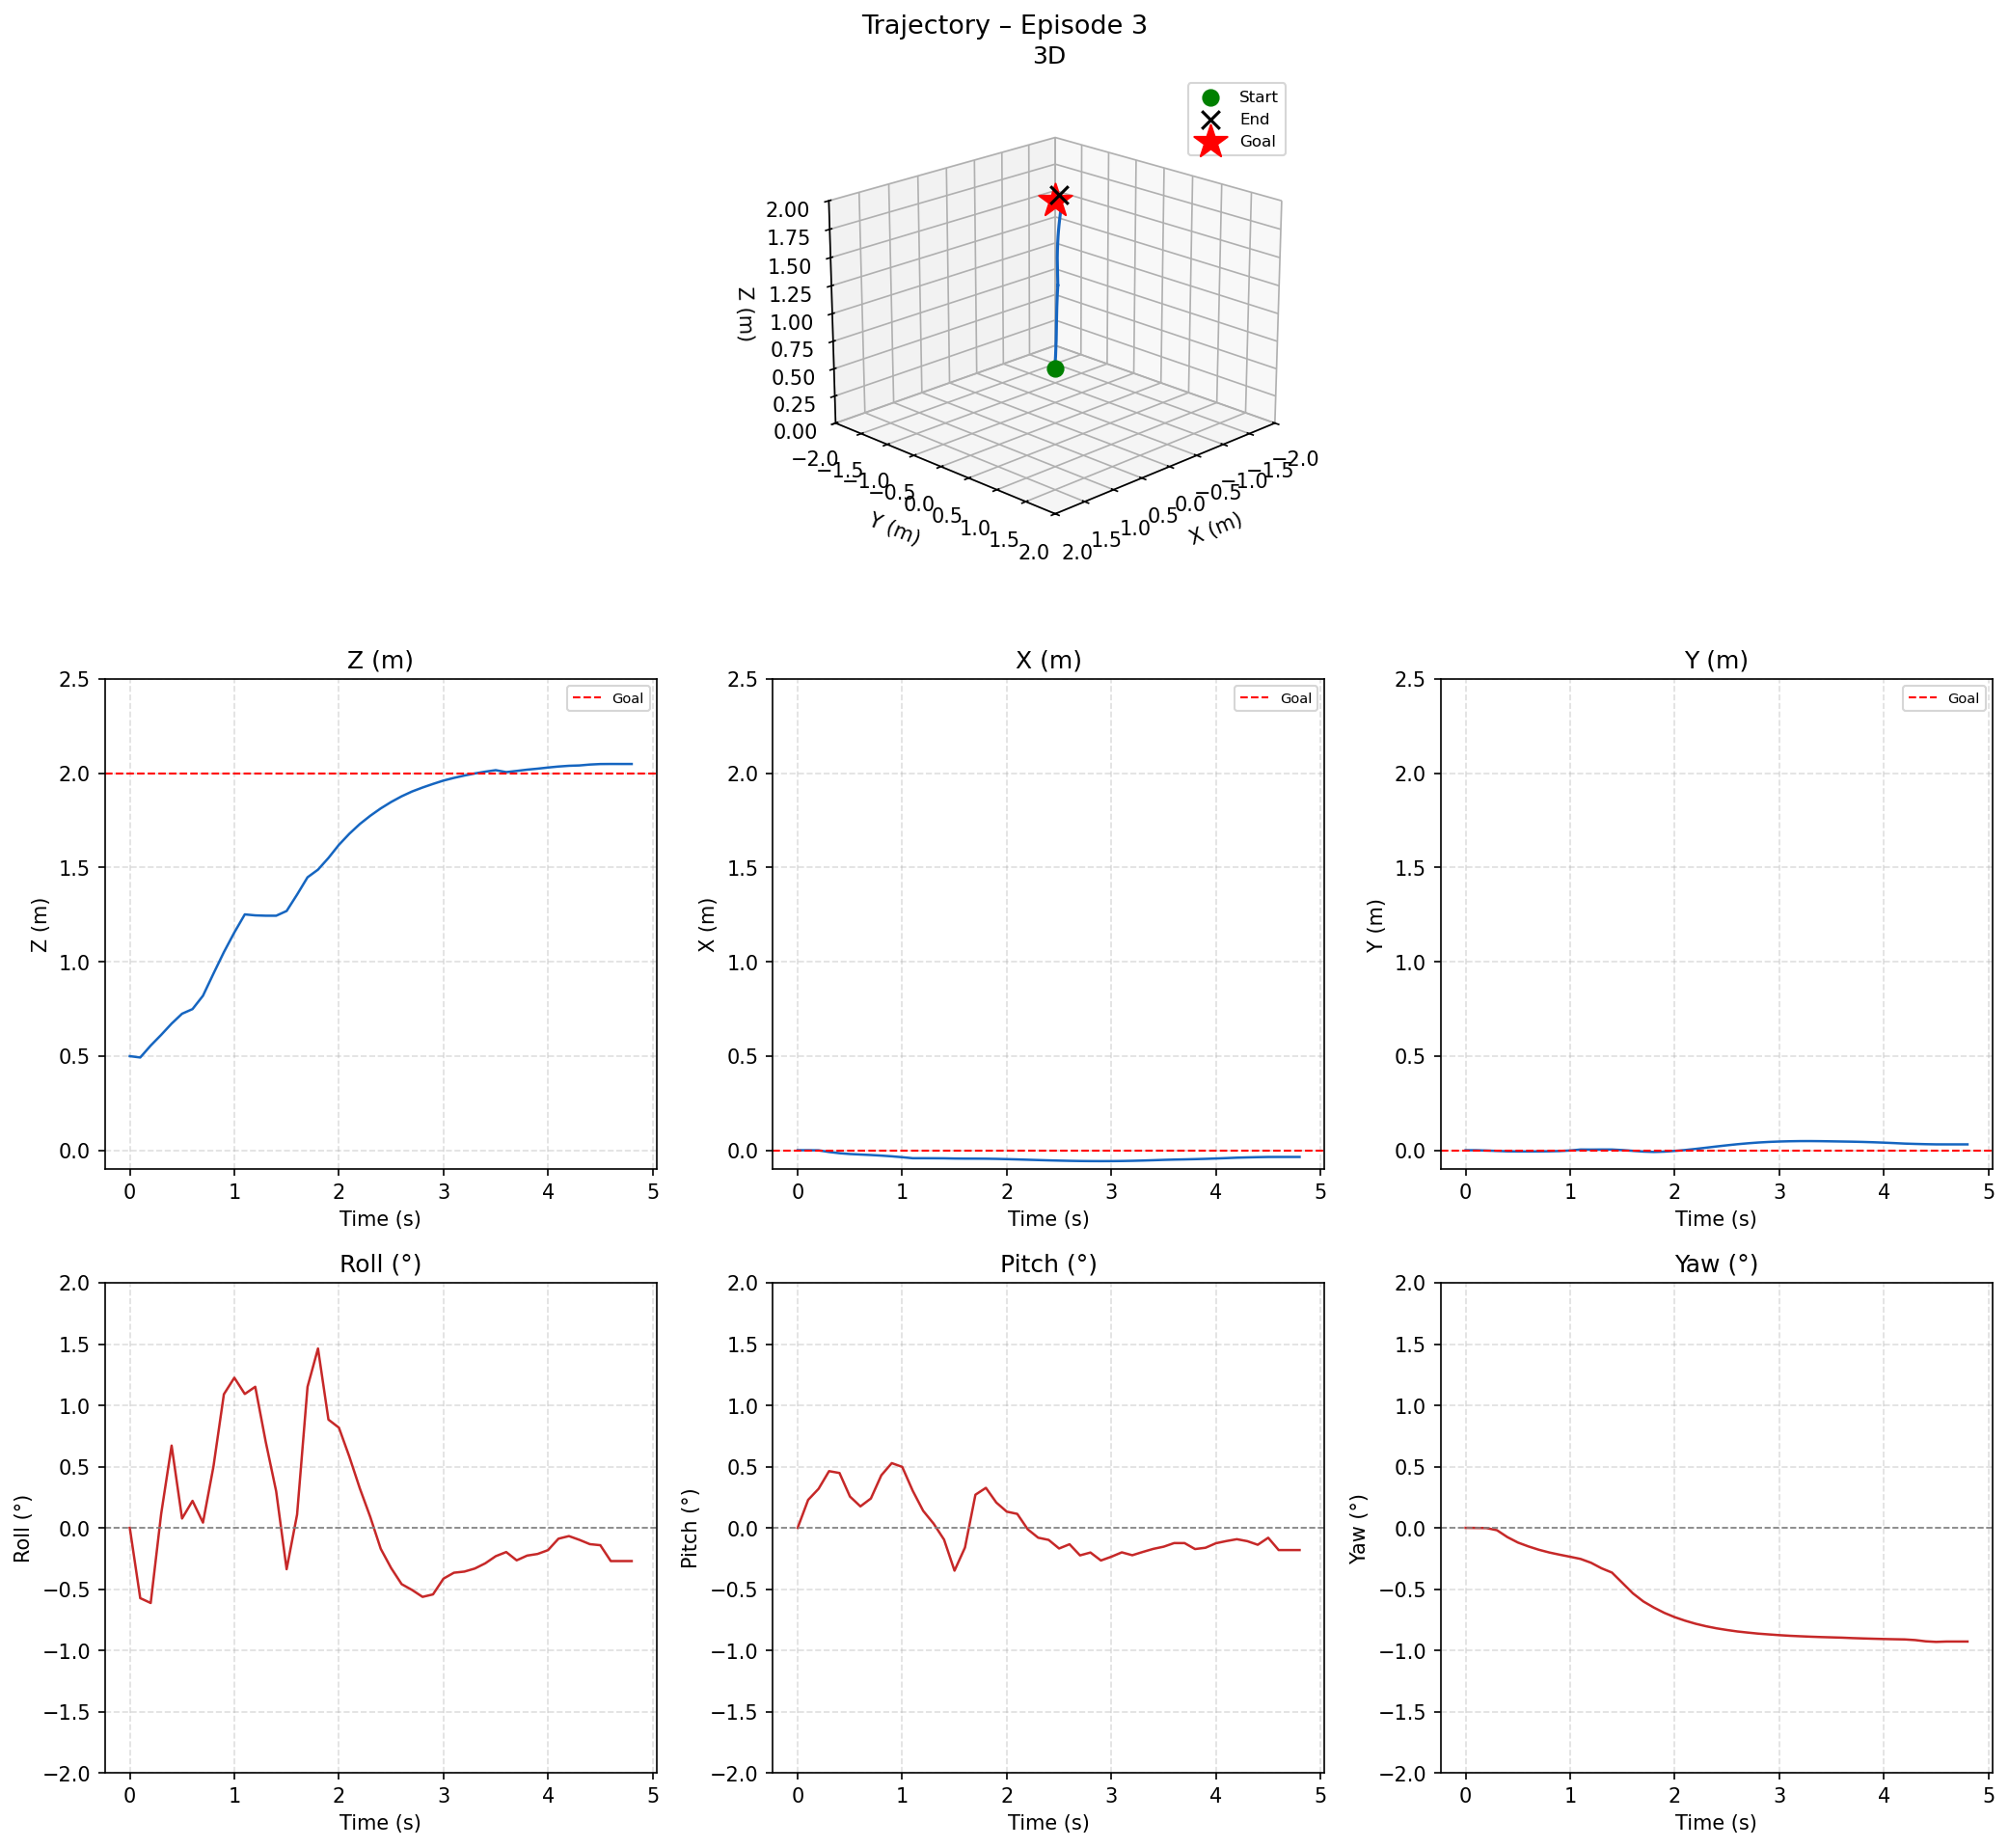

The table this chart was drawn from, first rows:
time_s, x_m, y_m, z_m, roll_deg, pitch_deg, yaw_deg
0.0, 0.0000, 0.0000, 0.4991, 0.0000, 0.0000, 0.0000
0.1, -0.0001, -0.0002, 0.4920, -0.5739, 0.2280, -0.0011
0.2, -0.0007, -0.0018, 0.5552, -0.6136, 0.3186, -0.0020
0.3, -0.0093, -0.0038, 0.6119, 0.1126, 0.4627, -0.0194
0.4, -0.0159, -0.0059, 0.6717, 0.6712, 0.4474, -0.0758
0.5, -0.0201, -0.0064, 0.7242, 0.0761, 0.2553, -0.1199
0.6, -0.0228, -0.0065, 0.7488, 0.2202, 0.1750, -0.1515
0.7, -0.0254, -0.0063, 0.8196, 0.0425, 0.2394, -0.1789
0.8, -0.0286, -0.0057, 0.9366, 0.4990, 0.4289, -0.2012
0.9, -0.0324, -0.0044, 1.051, 1.09, 0.5281, -0.2194
1.0, -0.0371, -0.0014, 1.155, 1.225, 0.4972, -0.2363
1.1, -0.0425, 0.0036, 1.251, 1.093, 0.3028, -0.2540
1.2, -0.0425, 0.0033, 1.246, 1.151, 0.1390, -0.2852
1.3, -0.0427, 0.0037, 1.244, 0.7024, 0.0342, -0.3302
1.4, -0.0430, 0.0036, 1.244, 0.2983, -0.0965, -0.3653
1.5, -0.0441, 0.0007, 1.269, -0.3378, -0.3497, -0.4499
1.6, -0.0446, -0.0033, 1.356, 0.1083, -0.1608, -0.5347
1.7, -0.0447, -0.0072, 1.448, 1.151, 0.2703, -0.6009
1.8, -0.0450, -0.0091, 1.489, 1.464, 0.3262, -0.6506
1.9, -0.0459, -0.0075, 1.551, 0.8832, 0.2059, -0.6939
2.0, -0.0473, -0.0038, 1.62, 0.8177, 0.1320, -0.7291
2.1, -0.0488, 0.0010, 1.679, 0.5804, 0.1137, -0.7581
2.2, -0.0505, 0.0069, 1.731, 0.3222, -0.0120, -0.7830
2.3, -0.0522, 0.0133, 1.774, 0.0888, -0.0806, -0.8034
2.4, -0.0538, 0.0199, 1.813, -0.1710, -0.0985, -0.8203
2.5, -0.0552, 0.0261, 1.848, -0.3290, -0.1687, -0.8340
2.6, -0.0564, 0.0319, 1.878, -0.4597, -0.1341, -0.8461
2.7, -0.0573, 0.0368, 1.903, -0.5075, -0.2249, -0.8552
2.8, -0.0578, 0.0409, 1.924, -0.5636, -0.2016, -0.8637
2.9, -0.0580, 0.0440, 1.943, -0.5434, -0.2666, -0.8700
3.0, -0.0578, 0.0462, 1.961, -0.4148, -0.2359, -0.8761
3.1, -0.0572, 0.0476, 1.975, -0.3664, -0.2002, -0.8812
3.2, -0.0562, 0.0484, 1.988, -0.3573, -0.2237, -0.8851
3.3, -0.0548, 0.0485, 1.999, -0.3322, -0.1971, -0.8887
3.4, -0.0531, 0.0480, 2.009, -0.2896, -0.1721, -0.8917
3.5, -0.0512, 0.0471, 2.016, -0.2315, -0.1540, -0.8941
3.6, -0.0497, 0.0462, 2.006, -0.1977, -0.1245, -0.8966
3.7, -0.0486, 0.0453, 2.012, -0.2653, -0.1246, -0.9001
3.8, -0.0473, 0.0440, 2.019, -0.2267, -0.1732, -0.9029
3.9, -0.0458, 0.0423, 2.024, -0.2134, -0.1628, -0.9054
4.0, -0.0439, 0.0402, 2.03, -0.1820, -0.1258, -0.9076
4.1, -0.0419, 0.0378, 2.036, -0.0886, -0.1080, -0.9094
4.2, -0.0396, 0.0352, 2.04, -0.0675, -0.0929, -0.9109
4.3, -0.0381, 0.0335, 2.041, -0.0981, -0.1088, -0.9163
4.4, -0.0368, 0.0321, 2.046, -0.1333, -0.1383, -0.9264
4.5, -0.0358, 0.0311, 2.049, -0.1419, -0.0811, -0.9311
4.6, -0.0357, 0.0310, 2.049, -0.2713, -0.1815, -0.9282
4.7, -0.0357, 0.0310, 2.049, -0.2713, -0.1815, -0.9282
4.8, -0.0357, 0.0310, 2.049, -0.2713, -0.1815, -0.9282
